Run: headless pygame with SDL's dummy video driver; simulated clock (each Clock.tick advances the game by its frame time, no real sleeping); random seed 0; keys injected as events and as key.get_pressed() state; mouse plan: one left click at the window centre at the start of phase 2, then a move to the lower-right quarter at the start of phase 3.
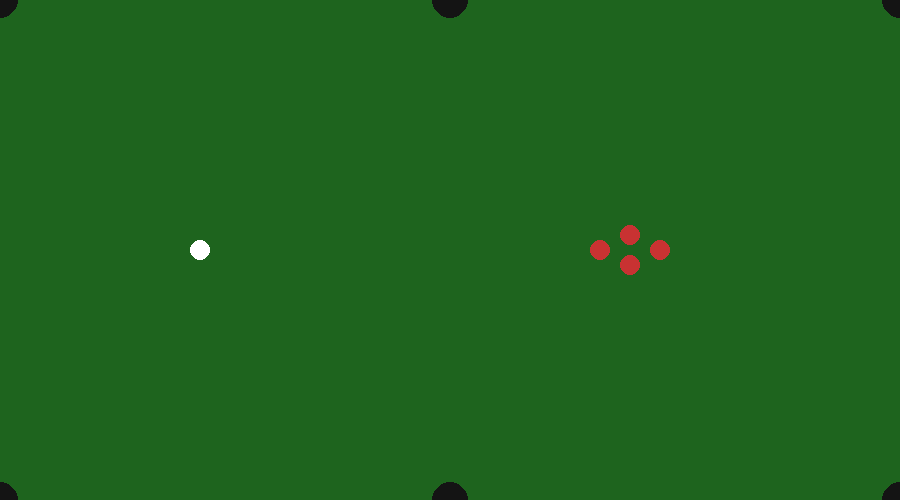
Frame 1 of 4 · flips 1–60 · no input
Frame 2 of 4 · flips 61–180 · clicked the window centre · tapped SPACE, RETURN · held RIGHT (→), D · screen unchanged from frame 1, image omitted
Frame 3 of 4 · flips 181–300 · moved the mouse to the lower-right quarter · held DOWN (↓), S · screen unchanged from frame 2, image omitted
Frame 4 of 4 · flips 301–420 · held LEFT (←), A, UP (↑), W · screen unchanged from frame 3, image omitted

The pygame program that drew these frames:

import pygame
import math

pygame.init()

# Screen
WIDTH, HEIGHT = 900, 500
screen = pygame.display.set_mode((WIDTH, HEIGHT))
pygame.display.set_caption("Advanced Pool Simulation")

clock = pygame.time.Clock()

# Colors
TABLE = (30, 100, 30)
WHITE = (255, 255, 255)
RED = (200, 50, 50)
BLACK = (20, 20, 20)

FRICTION = 0.985

POCKET_RADIUS = 18
BALL_RADIUS = 10

# Pocket positions
pockets = [
    (0, 0), (WIDTH//2, 0), (WIDTH, 0),
    (0, HEIGHT), (WIDTH//2, HEIGHT), (WIDTH, HEIGHT)
]

class Ball:
    def __init__(self, x, y, color=WHITE):
        self.x = x
        self.y = y
        self.vx = 0
        self.vy = 0
        self.radius = BALL_RADIUS
        self.color = color
        self.active = True

    def move(self):
        if not self.active:
            return

        self.x += self.vx
        self.y += self.vy

        # Friction
        self.vx *= FRICTION
        self.vy *= FRICTION

        if abs(self.vx) < 0.01: self.vx = 0
        if abs(self.vy) < 0.01: self.vy = 0

        # Wall bounce
        if self.x <= self.radius or self.x >= WIDTH - self.radius:
            self.vx *= -1
        if self.y <= self.radius or self.y >= HEIGHT - self.radius:
            self.vy *= -1

    def draw(self):
        if self.active:
            pygame.draw.circle(screen, self.color, (int(self.x), int(self.y)), self.radius)

    def check_pocket(self):
        for px, py in pockets:
            dist = math.hypot(self.x - px, self.y - py)
            if dist < POCKET_RADIUS:
                self.active = False
                self.vx = self.vy = 0

def rotate(vx, vy, angle):
    return (
        vx * math.cos(angle) - vy * math.sin(angle),
        vx * math.sin(angle) + vy * math.cos(angle)
    )

def collide(b1, b2):
    if not b1.active or not b2.active:
        return

    dx = b2.x - b1.x
    dy = b2.y - b1.y
    dist = math.hypot(dx, dy)

    if dist < b1.radius + b2.radius:
        angle = math.atan2(dy, dx)

        v1 = rotate(b1.vx, b1.vy, angle)
        v2 = rotate(b2.vx, b2.vy, angle)

        # Elastic collision (equal mass)
        v1x, v2x = v2[0], v1[0]

        b1.vx, b1.vy = rotate(v1x, v1[1], -angle)
        b2.vx, b2.vy = rotate(v2x, v2[1], -angle)

        # Prevent sticking
        overlap = 0.5 * (b1.radius + b2.radius - dist + 1)
        b1.x -= overlap * math.cos(angle)
        b1.y -= overlap * math.sin(angle)
        b2.x += overlap * math.cos(angle)
        b2.y += overlap * math.sin(angle)

# Create balls
cue_ball = Ball(200, HEIGHT//2, WHITE)
balls = [
    cue_ball,
    Ball(600, HEIGHT//2, RED),
    Ball(630, HEIGHT//2 + 15, RED),
    Ball(630, HEIGHT//2 - 15, RED),
    Ball(660, HEIGHT//2, RED),
]

dragging = False
start_pos = (0, 0)

def all_stopped():
    return all(abs(b.vx) < 0.05 and abs(b.vy) < 0.05 for b in balls if b.active)

running = True
while running:
    clock.tick(60)
    screen.fill(TABLE)

    # Draw pockets
    for px, py in pockets:
        pygame.draw.circle(screen, BLACK, (px, py), POCKET_RADIUS)

    for event in pygame.event.get():
        if event.type == pygame.QUIT:
            running = False

        if event.type == pygame.MOUSEBUTTONDOWN and all_stopped():
            dragging = True
            start_pos = pygame.mouse.get_pos()

        if event.type == pygame.MOUSEBUTTONUP and dragging:
            dragging = False
            end_pos = pygame.mouse.get_pos()

            dx = start_pos[0] - end_pos[0]
            dy = start_pos[1] - end_pos[1]

            cue_ball.vx = dx * 0.12
            cue_ball.vy = dy * 0.12

    # Move balls
    for ball in balls:
        ball.move()
        ball.check_pocket()

    # Collisions
    for i in range(len(balls)):
        for j in range(i + 1, len(balls)):
            collide(balls[i], balls[j])

    # Draw balls
    for ball in balls:
        ball.draw()

    # Aim line
    if dragging:
        mouse_pos = pygame.mouse.get_pos()
        pygame.draw.line(screen, WHITE, (int(cue_ball.x), int(cue_ball.y)), mouse_pos, 2)

    pygame.display.flip()

pygame.quit()
